Labelled photos from "Borders", an image-classification folder in frankbydefault/tumor-detector-notebook. The possible labels are: glioma, meningioma, no tumor, pituitary tumor.

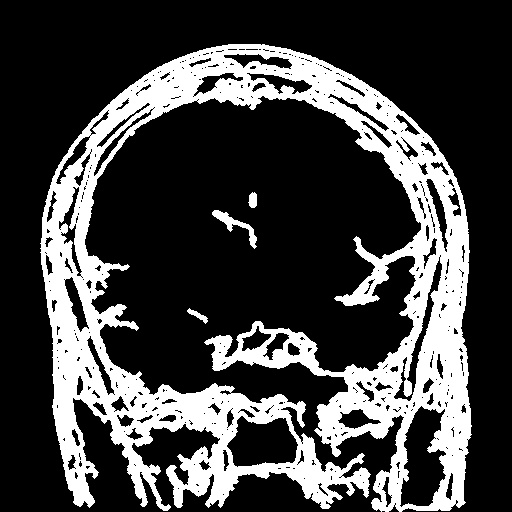
Label: pituitary tumor

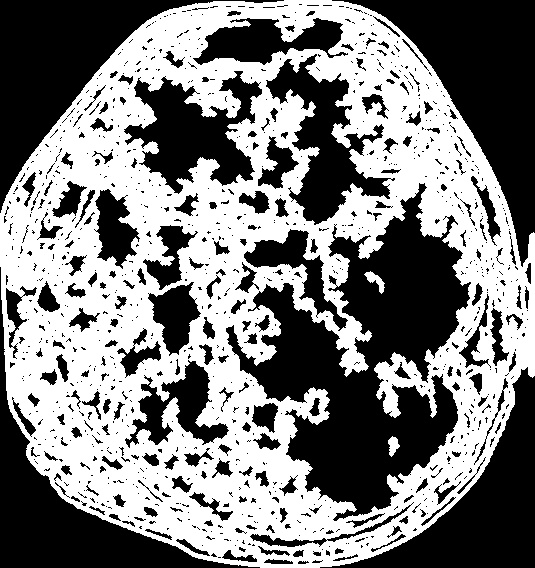
Label: glioma

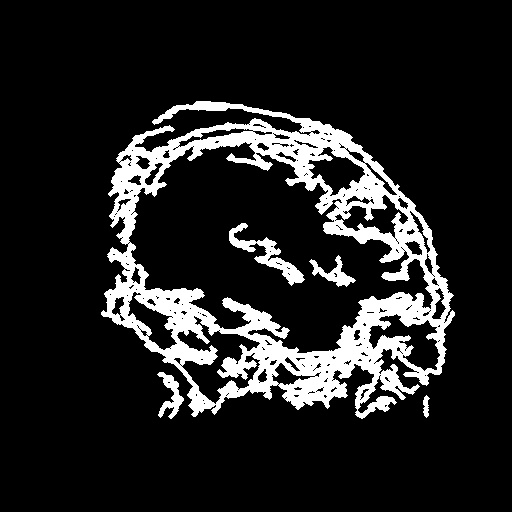
Label: meningioma

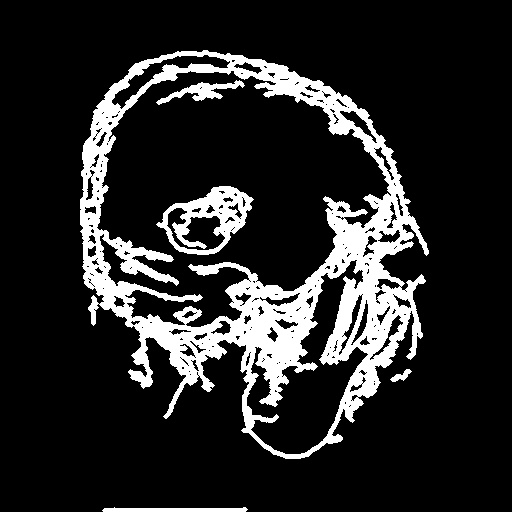
Label: glioma

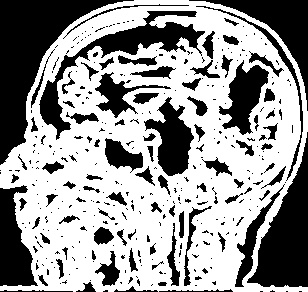
Label: no tumor

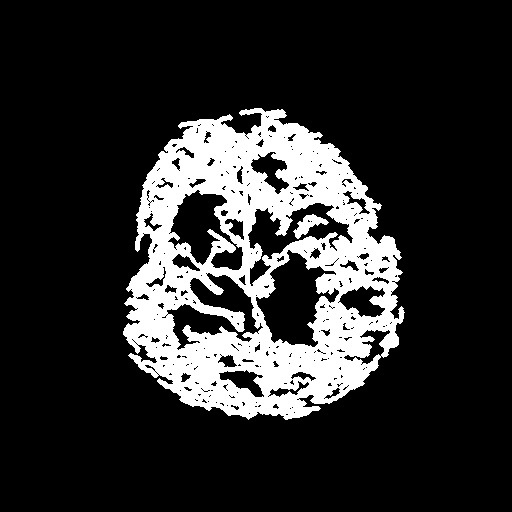
Label: meningioma
